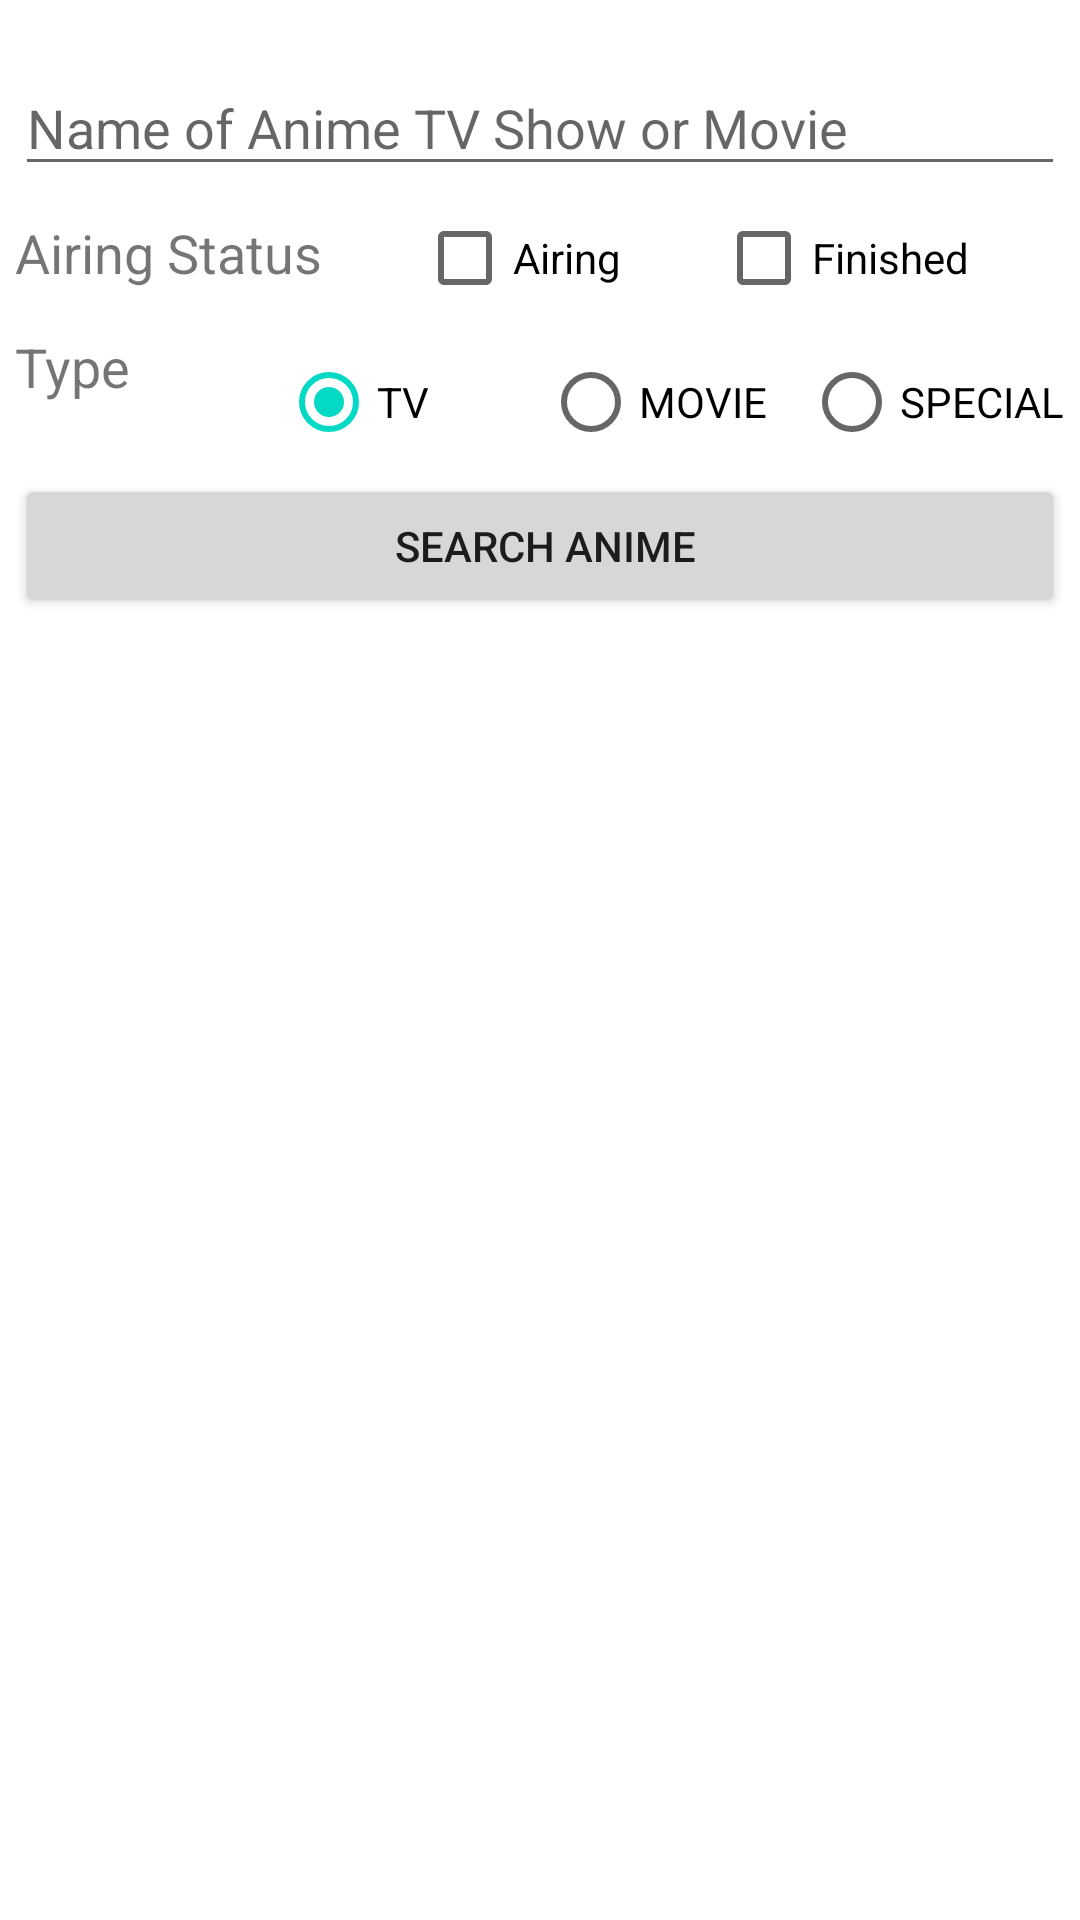

Write the Android layout XML for this screen, with the resource values it uses.
<!-- AndroidManifest.xml: application theme Theme.Cs5520mobiledev -->
<!-- res/layout/activity_api_search.xml -->
<?xml version="1.0" encoding="utf-8"?>
<androidx.constraintlayout.widget.ConstraintLayout xmlns:android="http://schemas.android.com/apk/res/android"
    xmlns:app="http://schemas.android.com/apk/res-auto"
    xmlns:tools="http://schemas.android.com/tools"
    android:layout_width="match_parent"
    android:layout_height="match_parent"
    tools:context=".ApiSearch">

    <LinearLayout
        android:id="@+id/linearLayout"
        android:layout_width="match_parent"
        android:layout_height="wrap_content"
        android:orientation="vertical"
        app:layout_constraintTop_toTopOf="parent"
        tools:layout_editor_absoluteX="250dp">

        <EditText
            android:id="@+id/anime_name_search_text_view"
            android:layout_width="match_parent"
            android:layout_height="42dp"
            android:layout_marginStart="5dp"
            android:layout_marginTop="20dp"
            android:layout_marginEnd="5dp"
            android:ems="10"
            android:hint="Name of Anime TV Show or Movie"
            android:inputType="textPersonName" />

        <LinearLayout
            android:layout_width="match_parent"
            android:layout_height="match_parent"
            android:layout_marginStart="5dp"
            android:layout_marginEnd="5dp"
            android:orientation="horizontal">

            <TextView
                android:id="@+id/textView3"
                android:layout_width="wrap_content"
                android:layout_height="wrap_content"
                android:layout_weight="1"
                android:text="Airing Status"
                android:textSize="18sp" />

            <CheckBox
                android:id="@+id/airing_checkbox"
                android:layout_width="wrap_content"
                android:layout_height="wrap_content"
                android:layout_weight="1"
                android:text="Airing" />

            <CheckBox
                android:id="@+id/finished_checkbox"
                android:layout_width="wrap_content"
                android:layout_height="wrap_content"
                android:layout_weight="1"
                android:text="Finished" />
        </LinearLayout>

        <LinearLayout
            android:layout_width="match_parent"
            android:layout_height="wrap_content"
            android:layout_gravity="center"
            android:layout_marginStart="5dp"
            android:layout_marginEnd="5dp"
            android:orientation="horizontal">

            <TextView
                android:id="@+id/type_radio_label"
                android:layout_width="wrap_content"
                android:layout_height="wrap_content"
                android:layout_gravity="center_horizontal"
                android:layout_weight="1"
                android:text="Type"
                android:textSize="18sp" />

            <RadioGroup
                android:id="@+id/type_radio_group"
                android:layout_width="wrap_content"
                android:layout_height="wrap_content"
                android:layout_gravity="center_horizontal"
                android:layout_weight="1"
                android:orientation="horizontal">

                <RadioButton
                    android:id="@+id/tv_radio_button"
                    android:layout_width="match_parent"
                    android:layout_height="wrap_content"
                    android:layout_weight="1"
                    android:checked="true"
                    android:text="TV" />

                <RadioButton
                    android:id="@+id/movie_radio_button"
                    android:layout_width="match_parent"
                    android:layout_height="wrap_content"
                    android:layout_weight="1"
                    android:text="MOVIE" />

                <RadioButton
                    android:id="@+id/special_radio_button"
                    android:layout_width="match_parent"
                    android:layout_height="wrap_content"
                    android:layout_weight="1"
                    android:text="SPECIAL" />

            </RadioGroup>

        </LinearLayout>

        <Button
            android:id="@+id/anime_search_button"
            android:layout_width="match_parent"
            android:layout_height="wrap_content"
            android:layout_gravity="center"
            android:layout_marginStart="5dp"
            android:layout_marginEnd="5dp"
            android:text=" Search Anime" />

    </LinearLayout>

    <androidx.recyclerview.widget.RecyclerView
        android:id="@+id/api_seaerch_recycler_view"
        android:layout_width="match_parent"
        android:layout_height="wrap_content"
        android:layout_marginTop="10dp"
        app:layout_constraintTop_toBottomOf="@+id/linearLayout"
        tools:layout_editor_absoluteX="185dp" />

</androidx.constraintlayout.widget.ConstraintLayout>
<!-- resources referenced by this layout -->
<resources>
  <style name="Theme.Cs5520mobiledev" parent="Theme.MaterialComponents.DayNight.DarkActionBar">
          
          <item name="colorPrimary">@color/purple_500</item>
          <item name="colorPrimaryVariant">@color/purple_700</item>
          <item name="colorOnPrimary">@color/white</item>
          
          <item name="colorSecondary">@color/teal_200</item>
          <item name="colorSecondaryVariant">@color/teal_700</item>
          <item name="colorOnSecondary">@color/black</item>
          
          <item name="android:statusBarColor" tools:targetApi="l">?attr/colorPrimaryVariant</item>
          
      </style>
  <!-- not gathered from this repository: default colours our renderer supplied (Android Studio template values) -->
  <color name="purple_500">#FF6200EE</color>
  <color name="purple_700">#FF3700B3</color>
  <color name="teal_200">#FF03DAC5</color>
  <color name="teal_700">#FF018786</color>
  <color name="black">#FF000000</color>
  <color name="white">#FFFFFFFF</color>
</resources>
